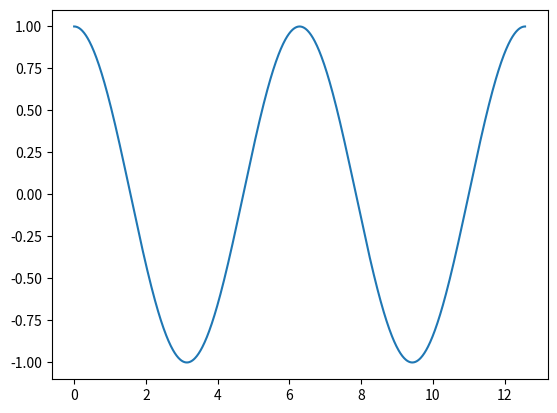

Recreate this plot in Python.
#A.15
import numpy as np
import matplotlib.pyplot as plt

def factorial(number):
    '''
    mark: 
    factorial(0)=1 like it should in
    this exercise, but not in general
    '''
    a=1
    for n in range(number):
        a=a*(n+1)
    return float(a)

def cos_Taylor(x,N):
    '''
    From Rottman we have that
    cos x = 1 - x^2/2! + x^4/4!...
    '''
    s=0
    for n in range(N):
        a=(-1)**n
        n=2*n
        s+=a*(x**n/factorial(n))
    return s

xlist=np.linspace(0,4*np.pi,1000)
ylist=[]

for x in xlist:
    ylist.append(cos_Taylor(x,20))

plt.plot(xlist,ylist)
plt.show()
